Run: headless pygame with SDL's dummy video driver; simulated clock (each Clock.tick advances the game by its frame time, no real sleeping); random seed 0; keys injected as events and as key.get_pressed() state; no mouse input.
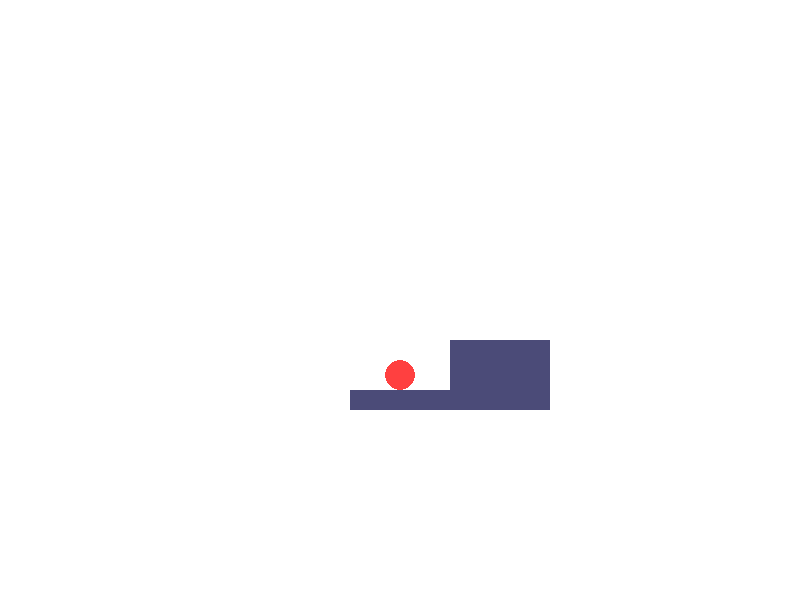
Frame 1 of 4 · flips 1–60 · no input
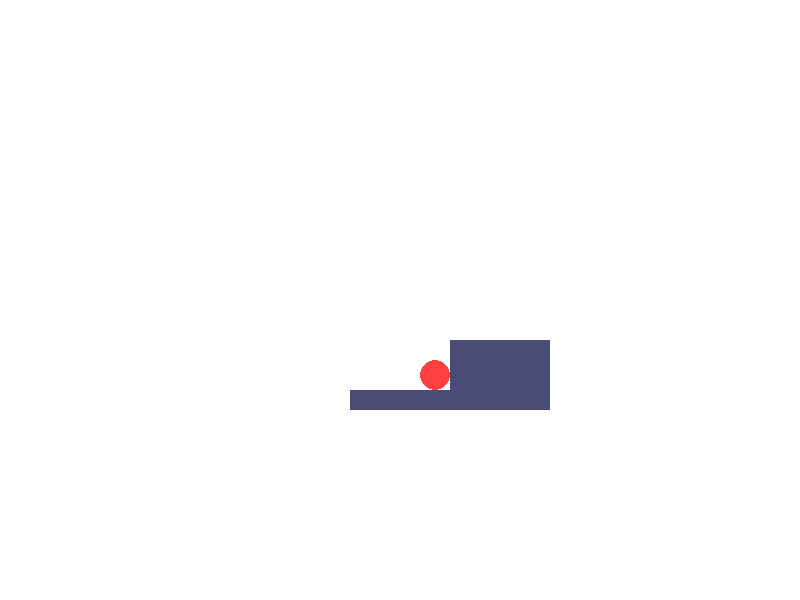
Frame 2 of 4 · flips 61–180 · tapped SPACE, RETURN · held RIGHT (→), D
Frame 3 of 4 · flips 181–300 · held DOWN (↓), S · screen unchanged from frame 2, image omitted
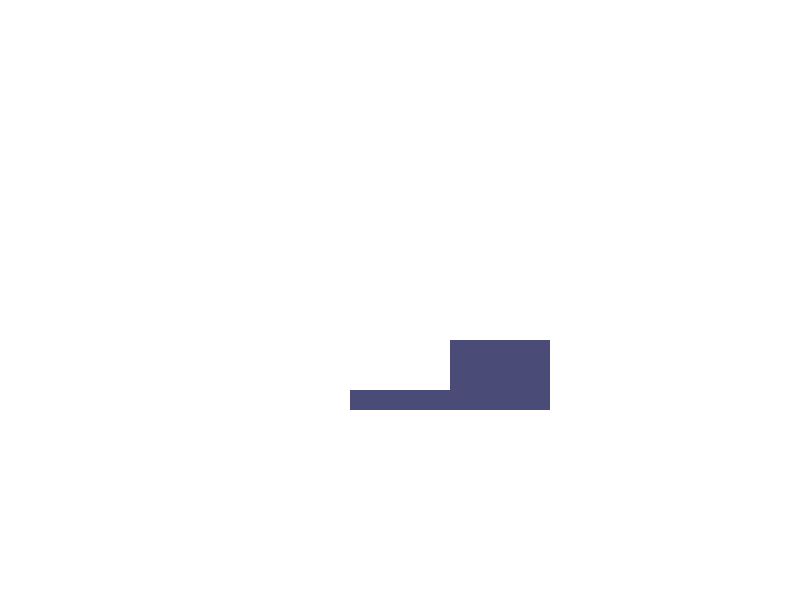
Frame 4 of 4 · flips 301–420 · held LEFT (←), A, UP (↑), W

The pygame program that drew these frames:

'''
Tutorial demonstrates how to create a game window with Python Pygame.

Any pygame program that you create will have this basic code
'''

import pygame
import sys
import math


class Player(pygame.sprite.Sprite):
    def __init__(self, x, y):
        super(Player, self).__init__()
        self.width = 30
        self.height = 30
        self.color = (255, 64, 64)
        self.image = pygame.Surface((self.width, self.height), pygame.SRCALPHA, 32)
        self.image = self.image.convert_alpha()
        pygame.draw.ellipse(self.image, self.color, (0, 0, self.width, self.height), width=0)
        self.rect = self.image.get_rect(center = (x, y))
        self.deltax = 0
        self.deltay = 0
        self.x = self.rect.centerx
        self.y = self.rect.centery

    def move(self, grounded):
        key = pygame.key.get_pressed()
        if(key[pygame.K_LEFT]):
            self.deltax -= 0.5
        if(key[pygame.K_RIGHT]):
            self.deltax += 0.5
        if(key[pygame.K_UP] and grounded):
            self.deltay -= 10
        if(not key[pygame.K_LEFT] and not key[pygame.K_RIGHT] and self.deltax != 0):
            self.deltax = (abs(self.deltax)-0.5) * abs(self.deltax)/self.deltax
        self.deltay += 0.6
        self.x += self.deltax
        self.y += self.deltay
        self.rect.centerx = self.x
        self.rect.centery = self.y
        if(self.deltay > 10):
            self.deltay = 10
        if(self.deltax < -4):
            self.deltax = -4
        if(self.deltax > 4):
            self.deltax = 4
        print(self.deltax)

    def collideblock(self, object):
        grounded = False
        if(pygame.sprite.collide_mask(self, object)):
            correct = [0, 0]
            amount = 0
            if(self.y < object.rect.centery - object.height/2):
                correct = [0, -1]
                amount = (self.y + self.height/2) - (object.rect.centery - object.height/2)
                grounded = True
            elif(self.y > object.rect.centery + object.height/2):
                correct = [0, 1]
                amount = (object.rect.centery + object.height/2) - (self.y - self.height/2)
            if(self.x < object.rect.centerx - object.width/2):
                correct = [-1, 0]
                amount = (self.x + self.width/2) - (object.rect.centerx - object.width/2)
            elif(self.x > object.rect.centerx + object.width/2):
                correct = [1, 0]
                amount = (object.rect.centerx + object.width/2) - (self.x - self.width/2)
            self.x += correct[0] * amount
            self.y += correct[1] * amount
            self.deltax -= abs(correct[0]) * self.deltax
            self.deltay -= abs(correct[1]) * self.deltay
            self.rect.centerx = self.x
            self.rect.centery = self.y
        return(grounded)


class Block(pygame.sprite.Sprite):
    def __init__(self, x, y, width, height, color):
        super(Block, self).__init__()
        self.image = pygame.Surface((width, height))
        self.image.fill(color)
        self.rect = self.image.get_rect(center = (x, y))
        self.width = width
        self.height = height

# Initialize Pygame and give access to all the methods in the package
pygame.init()

# Set up the screen dimensions
screen_width = 800
screen_height = 600
screen = pygame.display.set_mode((screen_width, screen_height))
pygame.display.set_caption("Grapple")

# Define colors
WHITE = (255, 255, 255)
BLUE = (0, 0, 255)

# Create clock to later control frame rate
clock = pygame.time.Clock()

player = Player(400, 300)

blocks = pygame.sprite.Group()
blocks.add(Block(400, 400, 100, 20, (75, 75, 120)))
blocks.add(Block(500, 375, 100, 70, (75, 75, 120)))

onground = False

# Main game loop
running = True
while running:
    # Event handling
    for event in pygame.event.get(): # pygame.event.get()
        if event.type == pygame.QUIT:
            running = False

    # Fill the screen with a color (e.g., white)
    screen.fill(WHITE)

    player.move(onground)
    onground = False
    for block in blocks:
        if(player.collideblock(block)):
            onground = True
    screen.blit(player.image, player.rect.topleft)

    blocks.draw(screen)

    # Update the display
    pygame.display.flip()

    # Set a frame rate to 60 frames per second
    clock.tick(60)

# Quit Pygame properly
pygame.quit()
sys.exit()
